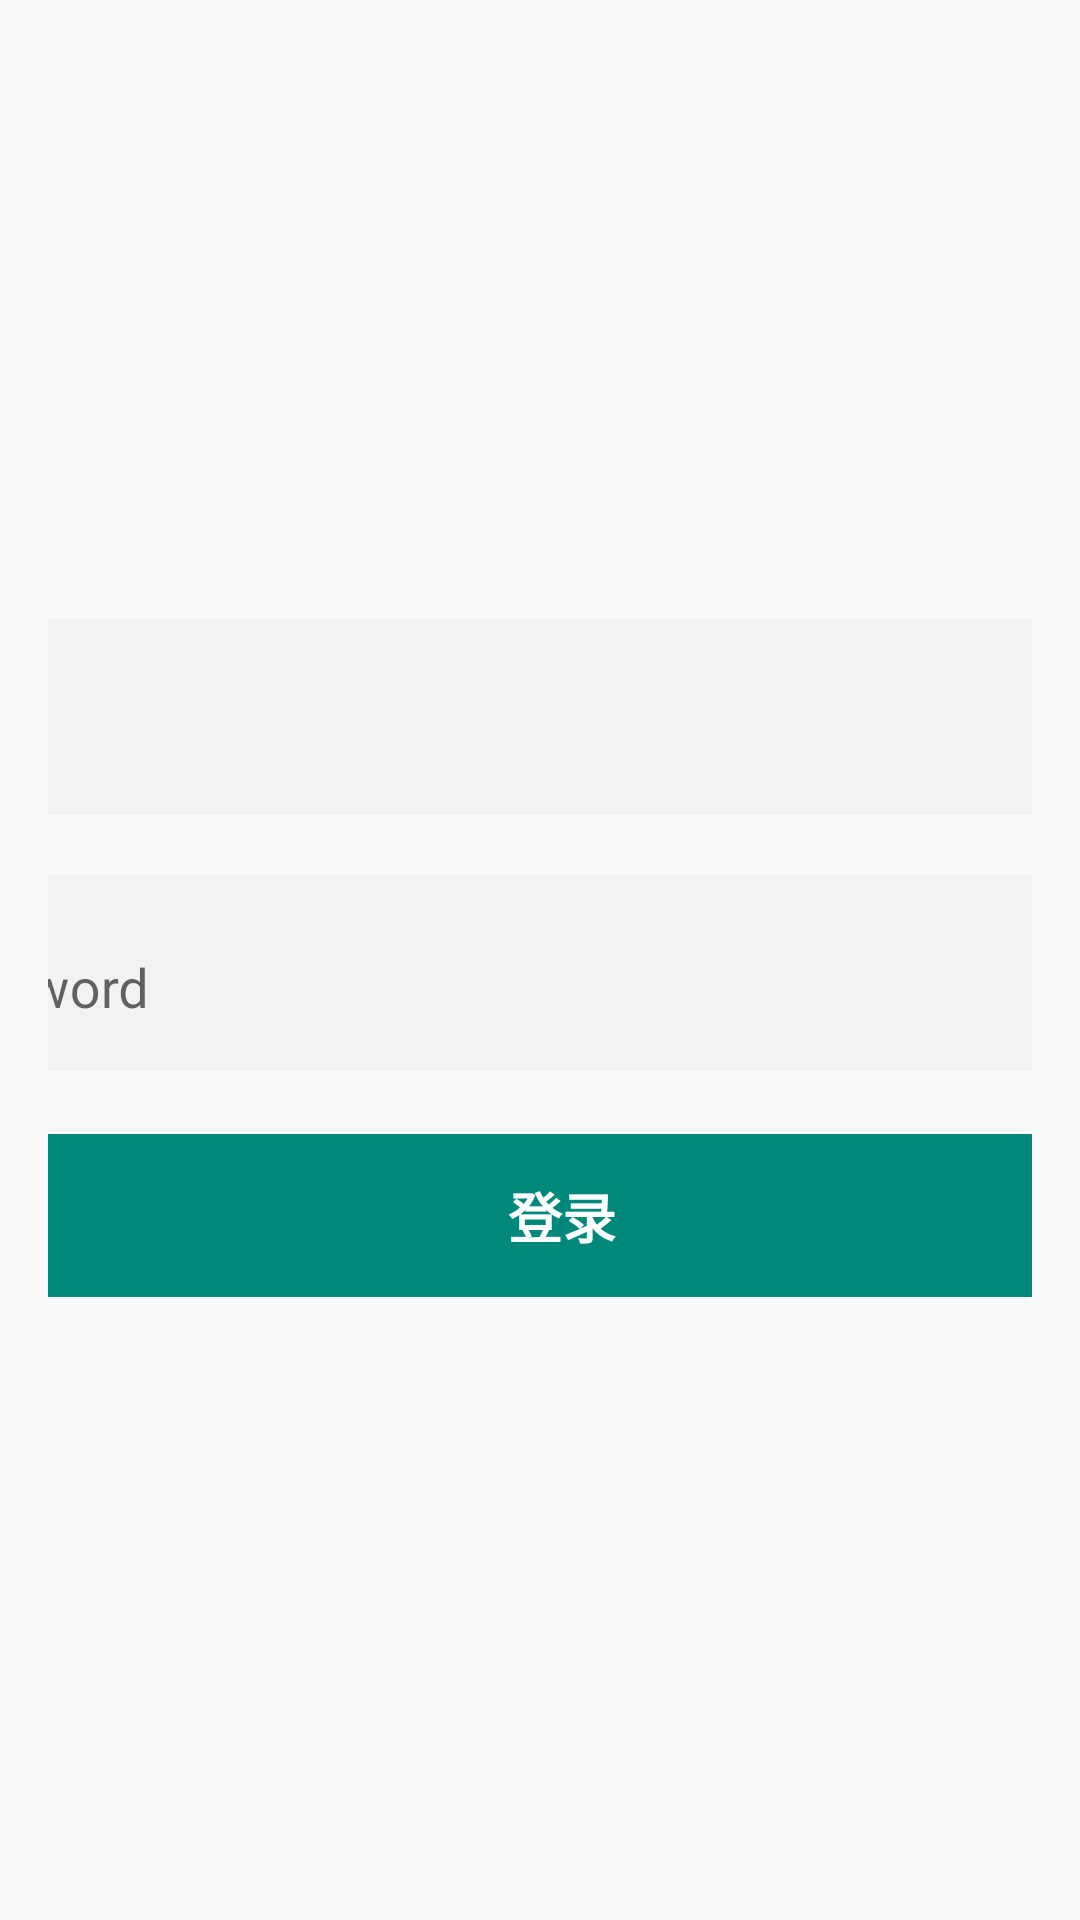

This screen was rendered from an Android layout file. Write that file and the resources it references.
<!-- AndroidManifest.xml: application theme AppTheme -->
<!-- res/layout/activity_login.xml -->
<LinearLayout xmlns:android="http://schemas.android.com/apk/res/android"
    xmlns:tools="http://schemas.android.com/tools"
    android:layout_width="match_parent"
    android:layout_height="match_parent"
    android:gravity="center_horizontal"
    android:orientation="vertical"
    android:background="@drawable/bg"
    android:paddingBottom="@dimen/activity_vertical_margin"
    android:paddingLeft="@dimen/activity_horizontal_margin"
    android:paddingRight="@dimen/activity_horizontal_margin"
    android:paddingTop="@dimen/activity_vertical_margin"
    tools:context="com.lyqdhgo.environment.ui.LoginActivity">

    
    <ProgressBar
        android:id="@+id/login_progress"
        style="?android:attr/progressBarStyleLarge"
        android:layout_width="wrap_content"
        android:layout_height="wrap_content"
        android:layout_marginBottom="8dp"
        android:visibility="gone" />

    <ScrollView
        android:id="@+id/login_form"
        android:layout_width="match_parent"
        android:layout_height="match_parent">

        <LinearLayout
            android:id="@+id/email_login_form"
            android:layout_width="450dp"
            android:layout_height="wrap_content"
            android:layout_gravity="center"
            android:orientation="vertical">

            <android.support.design.widget.TextInputLayout
                android:layout_width="match_parent"
                android:layout_height="wrap_content"
                android:background="@drawable/bg_login">

                <AutoCompleteTextView
                    android:id="@+id/email"
                    android:layout_width="match_parent"
                    android:layout_height="wrap_content"
                    android:background="@null"
                    android:textSize="18sp"
                    android:hint="@string/prompt_email"
                    android:inputType="textEmailAddress"
                    android:maxLines="1"
                    android:singleLine="true" />

            </android.support.design.widget.TextInputLayout>

            <android.support.design.widget.TextInputLayout
                android:layout_width="match_parent"
                android:layout_height="wrap_content"
                android:layout_marginTop="20dp"
                android:background="@drawable/bg_login">

                <EditText
                    android:id="@+id/password"
                    android:layout_width="match_parent"
                    android:layout_height="wrap_content"
                    android:background="@null"
                    android:textSize="18sp"
                    android:hint="@string/prompt_password"
                    android:imeActionId="@+id/login"
                    android:imeActionLabel="@string/action_sign_in_short"
                    android:imeOptions="actionUnspecified"
                    android:inputType="textPassword"
                    android:maxLines="1"
                    android:singleLine="true" />

            </android.support.design.widget.TextInputLayout>

            <Button
                android:background="@drawable/bg_login_but"
                android:textSize="18sp"
                android:textColor="@color/md_white_1000"
                android:id="@+id/email_sign_in_button"
                style="?android:textAppearanceSmall"
                android:layout_width="match_parent"
                android:layout_height="wrap_content"
                android:layout_marginTop="20dp"
                android:text="登录"
                android:textStyle="bold" />

        </LinearLayout>
    </ScrollView>
</LinearLayout>
<!-- resources referenced by this layout -->
<resources>
  <color name="md_white_1000">#ffffff</color>
  <dimen name="activity_horizontal_margin">16dp</dimen>
  <dimen name="activity_vertical_margin">16dp</dimen>
  <!-- drawable bg_login (drawable) -->
  <?xml version="1.0" encoding="utf-8"?>
  <shape xmlns:android="http://schemas.android.com/apk/res/android"
      android:shape="rectangle">
      <corners android:radius="5dp" />
      <padding
          android:left="15dp"
          android:top="15dp"
          android:bottom="15dp"
          />
      <solid android:color="#30cccccc" />
  </shape>
  <!-- drawable bg_login_but (drawable) -->
  <?xml version="1.0" encoding="utf-8"?>
  <shape xmlns:android="http://schemas.android.com/apk/res/android"
      android:shape="rectangle">
      <corners android:radius="5dp" />
      <padding
          android:left="15dp"
          android:top="15dp"
          android:bottom="15dp"
          />
      <solid android:color="@color/md_teal_600" />
      <stroke android:color="@color/md_white_1000"
          android:width="1dp"/>
  </shape>
  <string name="action_sign_in_short">Sign in</string>
  <string name="prompt_email">Email</string>
  <string name="prompt_password">Password</string>
  <style name="AppTheme" parent="Theme.AppCompat.Light.NoActionBar">
          
          <item name="colorPrimary">@color/colorPrimary</item>
          <item name="colorPrimaryDark">@color/colorPrimaryDark</item>
          <item name="colorAccent">@color/colorAccent</item>
      </style>
  <color name="md_teal_600">#00897B</color>
  <color name="colorPrimary">#ffffff</color>
  <color name="colorPrimaryDark">#dddddd</color>
  <color name="colorAccent">#FFC400</color>
</resources>
